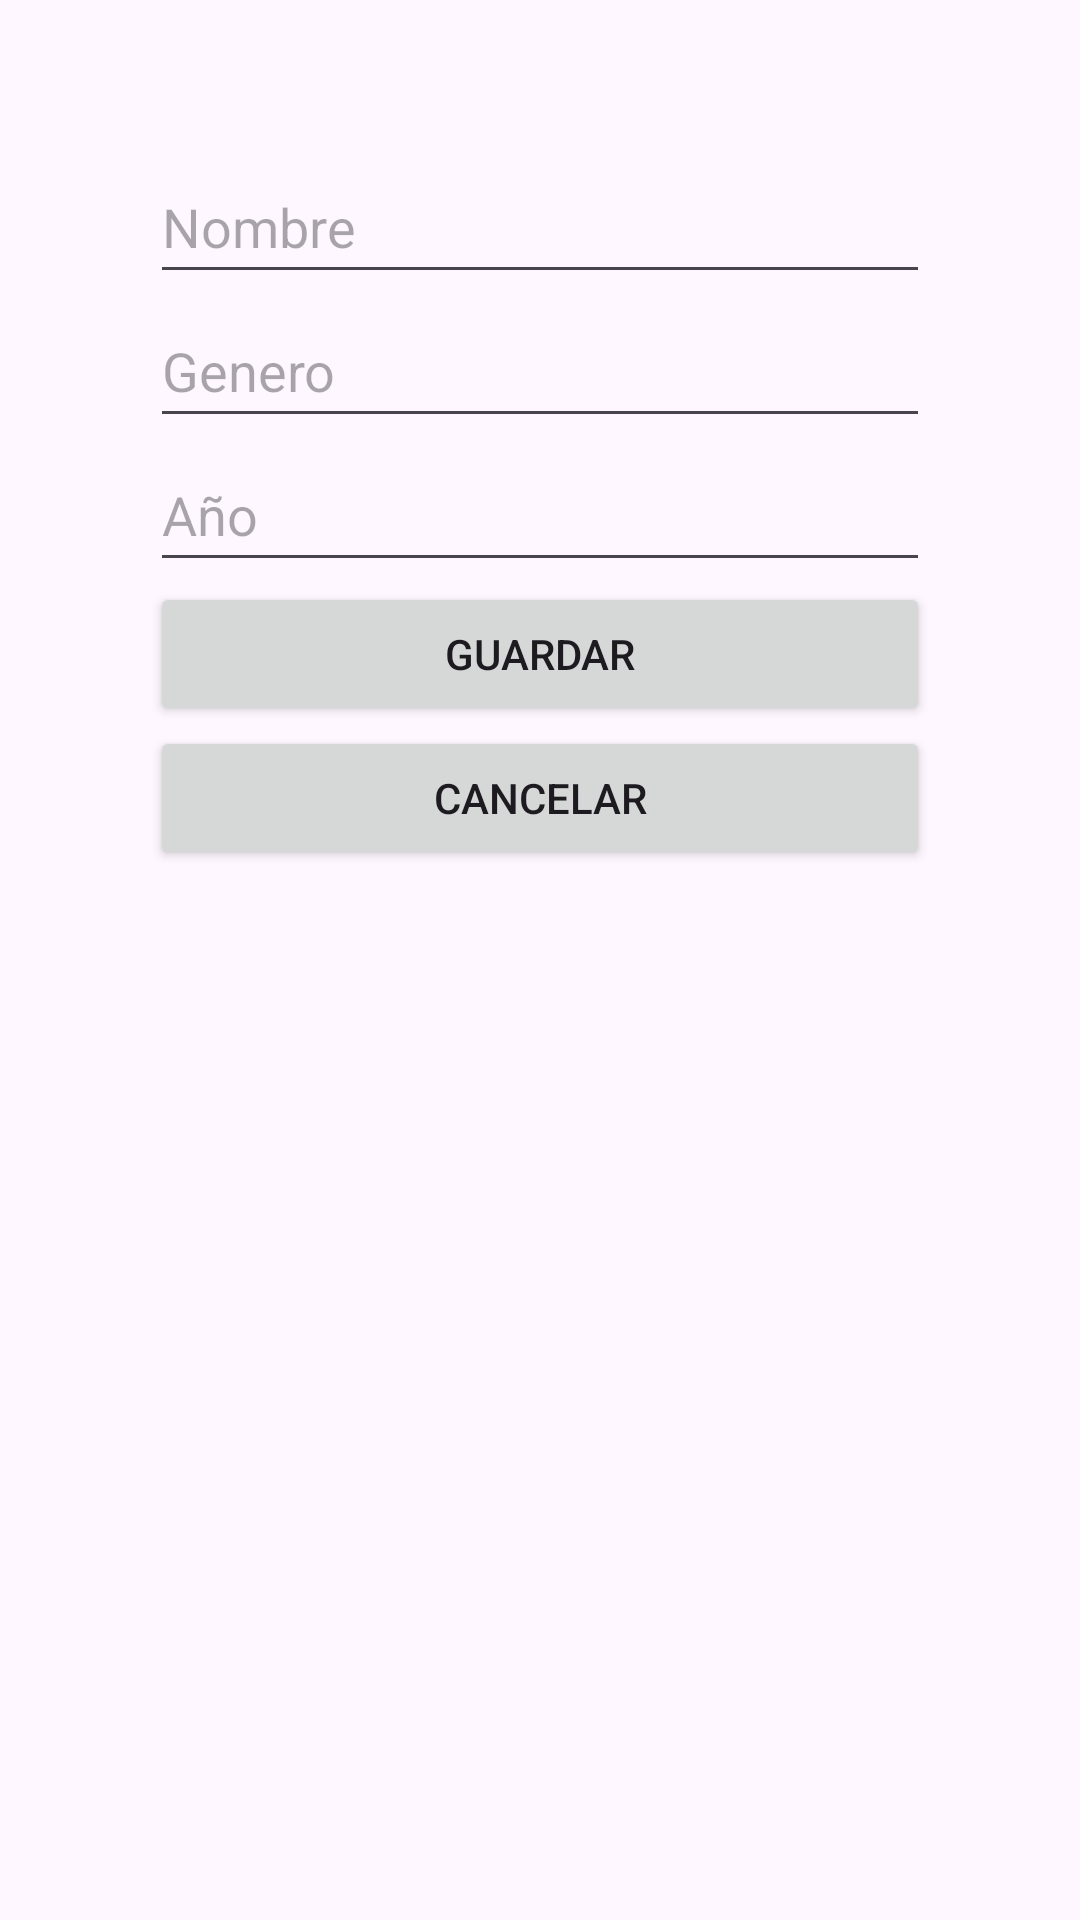

Write the Android layout XML for this screen, with the resource values it uses.
<!-- AndroidManifest.xml: application theme Theme.Navegacion_peliculas_ecc -->
<!-- res/layout/activity_agregar.xml -->
<?xml version="1.0" encoding="utf-8"?>
<androidx.constraintlayout.widget.ConstraintLayout xmlns:android="http://schemas.android.com/apk/res/android"
    xmlns:app="http://schemas.android.com/apk/res-auto"
    xmlns:tools="http://schemas.android.com/tools"
    android:id="@+id/eliminar"
    android:layout_width="match_parent"
    android:layout_height="match_parent"
    tools:context=".agregar">

    <LinearLayout
        android:layout_width="match_parent"
        android:layout_height="match_parent"
        android:layout_marginStart="50dp"
        android:layout_marginTop="50dp"
        android:layout_marginEnd="50dp"
        android:layout_marginBottom="50dp"
        android:orientation="vertical"
        app:layout_constraintBottom_toBottomOf="parent"
        app:layout_constraintEnd_toEndOf="parent"
        app:layout_constraintStart_toStartOf="parent"
        app:layout_constraintTop_toTopOf="parent"
        tools:ignore="UselessLeaf">

        <EditText
            android:id="@+id/ponernombre"
            android:layout_width="match_parent"
            android:layout_height="wrap_content"
            android:ems="10"
            android:hint="Nombre"
            android:inputType="text"
            android:minHeight="48dp"
            tools:ignore="Autofill,HardcodedText" />

        <EditText
            android:id="@+id/ponergenero"
            android:layout_width="match_parent"
            android:layout_height="wrap_content"
            android:ems="10"
            android:hint="Genero"
            android:inputType="text"
            android:minHeight="48dp"
            tools:ignore="Autofill,HardcodedText" />

        <EditText
            android:id="@+id/poneranio"
            android:layout_width="match_parent"
            android:layout_height="wrap_content"
            android:ems="10"
            android:hint="Año"
            android:inputType="text"
            android:minHeight="48dp"
            tools:ignore="Autofill,HardcodedText" />

        <Button
            android:id="@+id/guardar"
            android:layout_width="match_parent"
            android:layout_height="wrap_content"
            android:text="GUARDAR"
            tools:ignore="HardcodedText" />

        <Button
            android:id="@+id/cancelar"
            android:layout_width="match_parent"
            android:layout_height="wrap_content"
            android:text="CANCELAR"
            tools:ignore="HardcodedText" />
    </LinearLayout>
</androidx.constraintlayout.widget.ConstraintLayout>
<!-- resources referenced by this layout -->
<resources>
  <style name="Theme.Navegacion_peliculas_ecc" parent="Base.Theme.Navegacion_peliculas_ecc" />
  <style name="Base.Theme.Navegacion_peliculas_ecc" parent="Theme.Material3.DayNight.NoActionBar">
          
          
      </style>
</resources>
